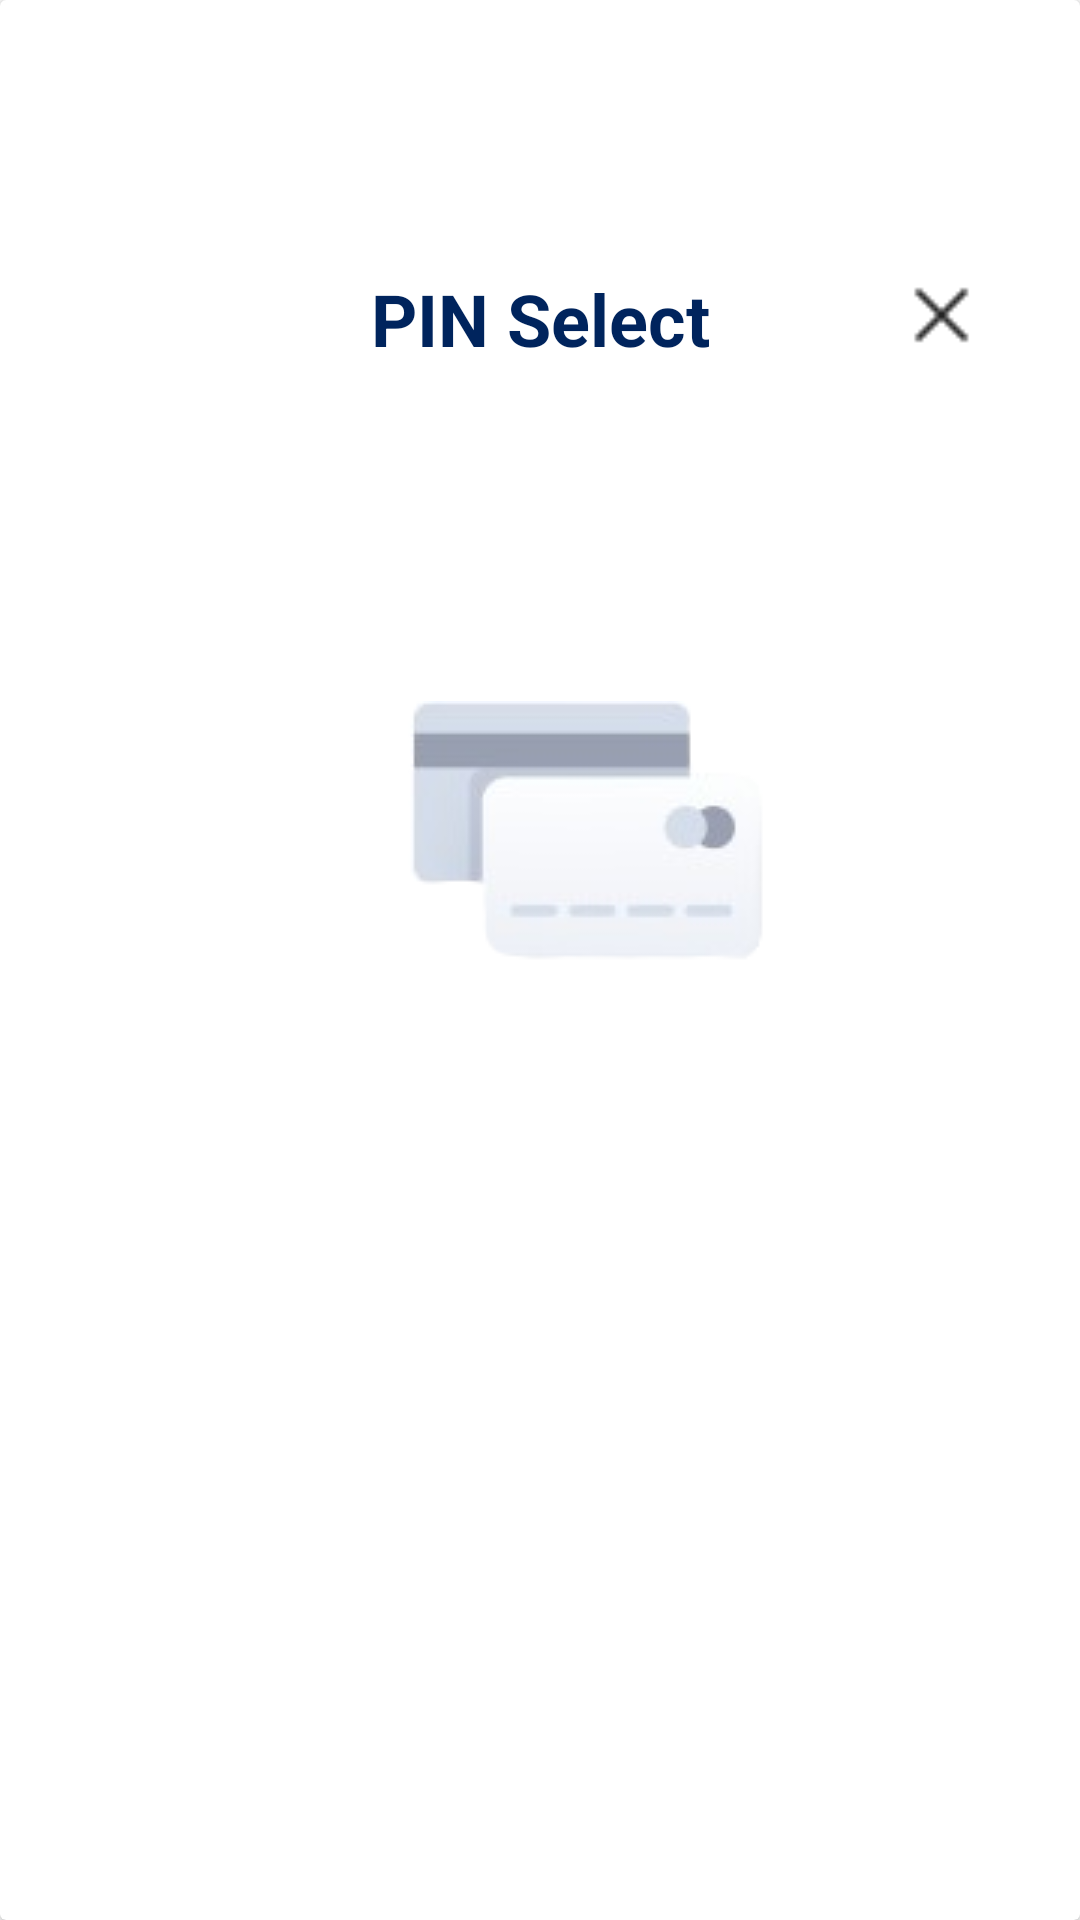

Produce the Android XML layout that renders to this screen, including the resource entries it uses.
<!-- AndroidManifest.xml: fallback theme Theme.MaterialComponents.DayNight.NoActionBar -->
<!-- res/layout/fragment_pin_select.xml -->
<?xml version="1.0" encoding="utf-8"?>
<FrameLayout xmlns:android="http://schemas.android.com/apk/res/android"
    xmlns:app="http://schemas.android.com/apk/res-auto"
    xmlns:tools="http://schemas.android.com/tools"
    android:layout_width="match_parent"
    android:layout_height="match_parent"
    tools:context=".fragments.PinSelect">

    <androidx.cardview.widget.CardView
        android:layout_width="match_parent"
        android:layout_height="match_parent">

        <include layout="@layout/logo_head" />

        <LinearLayout
            android:layout_width="match_parent"
            android:layout_height="40dp"
            android:layout_marginTop="90dp"
            android:orientation="horizontal">

            <ImageView
                android:id="@+id/imageViewBack"
                android:layout_width="30dp"
                android:layout_height="30dp"
                android:layout_weight="1"

                android:src="@drawable/icon_bac" />


            <TextView
                android:id="@+id/textView3"
                android:layout_width="wrap_content"
                android:layout_height="wrap_content"
                android:layout_weight="1"
                android:gravity="center"
                android:text="PIN Select"
                android:textColor="#00245D"
                android:textSize="24dp"

                android:textStyle="bold" />

            <ImageView
                android:id="@+id/imageViewCancel"
                android:layout_width="30dp"
                android:layout_height="30dp"
                android:layout_weight="1"
                android:src="@drawable/icon_can" />


        </LinearLayout>

        <LinearLayout
            android:layout_width="match_parent"
            android:layout_height="match_parent"
            android:layout_marginTop="150dp"
            android:orientation="vertical">
            <EditText
                android:id="@+id/pinpadEditText"
                android:layout_width="match_parent"
                android:layout_height="wrap_content"
                android:visibility="gone" />














            <ImageView
                android:id="@+id/imageViewCard"
                android:layout_width="196dp"
                android:layout_height="158dp"
                android:layout_marginLeft="100dp"
                android:layout_marginTop="50dp"
                android:layout_weight="0"

                android:scaleType="centerInside"
                android:src="@drawable/credit_card1" />



            <View
                android:id="@+id/scvText"
                android:layout_width="match_parent"
                android:layout_height="1dp"
                android:visibility="gone" />

            <TextView
                android:id="@+id/tvReceipt"
                android:layout_width="match_parent"
                android:layout_height="wrap_content"
                android:visibility="gone" />

            <Button
                android:id="@+id/btnSendReceipt"
                android:layout_width="wrap_content"
                android:layout_height="wrap_content"
                android:text="@string/send_receipt"
                android:visibility="gone" />


        </LinearLayout>












    </androidx.cardview.widget.CardView>




</FrameLayout>
<!-- res/layout/logo_head.xml (included above) -->
<?xml version="1.0" encoding="utf-8"?>
<LinearLayout xmlns:android="http://schemas.android.com/apk/res/android"
    android:layout_width="match_parent"
    android:layout_height="match_parent">

    <ImageView
        android:id="@+id/imageLogo"
        android:layout_width="340dp"
        android:layout_height="70dp"
        android:layout_centerHorizontal="true"
        android:src="@drawable/sidian_bank_logo"
        android:layout_marginTop="10dp"
        android:layout_marginLeft ="0dp"
        android:scaleType="fitXY"
        android:contentDescription="vcb" />

</LinearLayout>
<!-- resources referenced by this layout -->
<resources>
  <!-- drawable credit_card1: png bitmap (drawable, 7913 bytes) -->
  <!-- drawable icon_can: png bitmap (drawable, 295 bytes) -->
  <string name="send_receipt">Print Receipt</string>
</resources>
